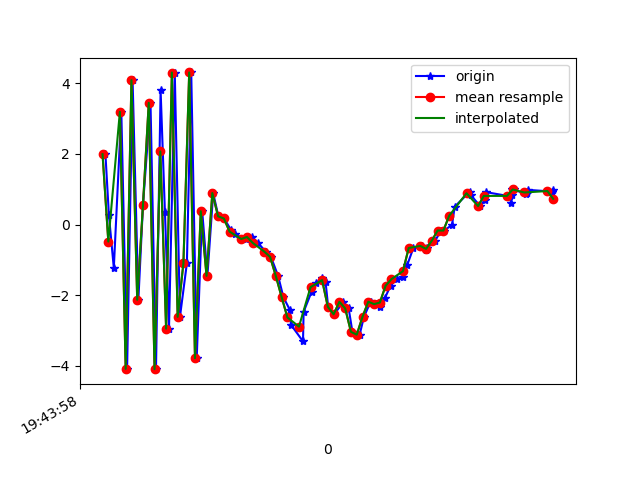

Data behind this chart, as committed beside it:
1617738238790, 433875428202410, 1.9942188, 0.15036893, -6.8947115
1617738238802, 433875447433180, 0.2653, -0.0317, 7.886
1617738238819, 433875466663950, -1.233, -0.1605, -8.27
1617738238845, 433875485894720, 3.196, 0.593, 6.57
1617738238865, 433875505125490, -4.095, -0.7622, -3.074
1617738238884, 433875524356260, 4.094, 1.07, -1.173
1617738238904, 433875543587030, -2.135, -0.2613, 5.881
1617738238920, 433875562817800, 0.5545, 0.1725, -7.698
1617738238946, 433875582048570, 3.451, 0.5999, 6.805
1617738238965, 433875601279340, -4.103, -0.4537, -1.841
1617738238981, 433875620510110, 3.802, 1.091, -4.228
1617738238996, 433875639740880, 0.3443, 0.2539, 7.643
1617738239010, 433875658971650, -2.954, 0.06103, -6.846
1617738239030, 433875678202420, 4.31, 1.207, 0.7176
1617738239048, 433875697433190, -2.619, -0.08348, 4.568
1617738239072, 433875716663960, -1.096, 0.3741, -8.419
1617738239087, 433875735894730, 4.313, 0.9891, 3.581
1617738239106, 433875755125500, -3.793, -0.05939, 2.066
1617738239125, 433875774356270, 0.3758, 0.6876, -8.942
1617738239143, 433875793587040, -1.456, 0.6917, -5.112
1617738239163, 433875812817810, 0.8916, 0.9783, -1.948
1617738239181, 433875832048580, 0.2323, 0.8723, -3.558
1617738239201, 433875851279350, 0.1706, 0.9975, -4.142
1617738239224, 433875870510120, -0.1458, 1.268, -4.511
1617738239239, 433875889740890, -0.2613, 1.683, -4.746
1617738239264, 433875908971660, -0.4057, 1.787, -5.072
1617738239278, 433875928202430, -0.4158, 1.862, -4.997
1617738239298, 433875947433200, -0.3538, 1.874, -4.444
1617738239318, 433875966663970, -0.5218, 1.307, -4.492
1617738239345, 433875985894740, -0.7697, 1.203, -3.114
1617738239363, 433876005125510, -0.9182, 0.9133, -2.124
1617738239388, 433876024356280, -1.464, 0.1404, 0.3872
1617738239406, 433876043587050, -2.059, -0.7168, 1.39
1617738239429, 433876062817820, -2.432, -0.5041, 0.5349
1617738239432, 433876082048590, -2.841, -1.198, 0.6118
1617738239474, 433876101279360, -3.314, -3.718, 5.395
1617738239476, 433876120510130, -2.478, -3.25, 8.154
1617738239504, 433876139740900, -1.9, -2.053, 8.017
1617738239518, 433876158971670, -1.655, -2.064, 7.765
1617738239541, 433876178202440, -1.531, -3.066, 9.545
1617738239552, 433876197433210, -1.623, -2.131, 11.6
1617738239561, 433876216663980, -2.336, -0.9958, 11.08
1617738239582, 433876235894750, -2.546, -0.3888, 9.737
1617738239614, 433876255125520, -2.192, -0.4432, 8.571
1617738239632, 433876274356290, -2.379, -0.7582, 8.075
1617738239645, 433876293587060, -3.045, -0.3207, 6.811
1617738239670, 433876312817830, -3.125, 0.07421, 4.529
1617738239685, 433876332048600, -2.617, -0.5556, 3.231
1617738239708, 433876351279370, -2.19, -1.534, 2.354
1617738239726, 433876370510140, -2.258, -1.884, 0.6607
1617738239740, 433876389740910, -2.333, -1.704, -0.8883
1617738239757, 433876408971680, -2.095, -1.298, -1.592
1617738239777, 433876428202450, -1.737, -1.148, -1.929
1617738239798, 433876447433220, -1.551, -0.7445, -2.684
1617738239820, 433876466663990, -1.502, -0.7289, -3.569
1617738239835, 433876485894760, -1.144, -0.8753, -4.097
1617738239856, 433876505125530, -0.6652, -0.7574, -4.405
1617738239885, 433876524356300, -0.6082, -0.4143, -4.712
1617738239900, 433876543587070, -0.7181, -0.2137, -4.821
1617738239904, 433876562817840, -0.6635, 0.1068, -5.102
1617738239932, 433876582048610, -0.4592, 0.3823, -4.834
... 20 more rows
